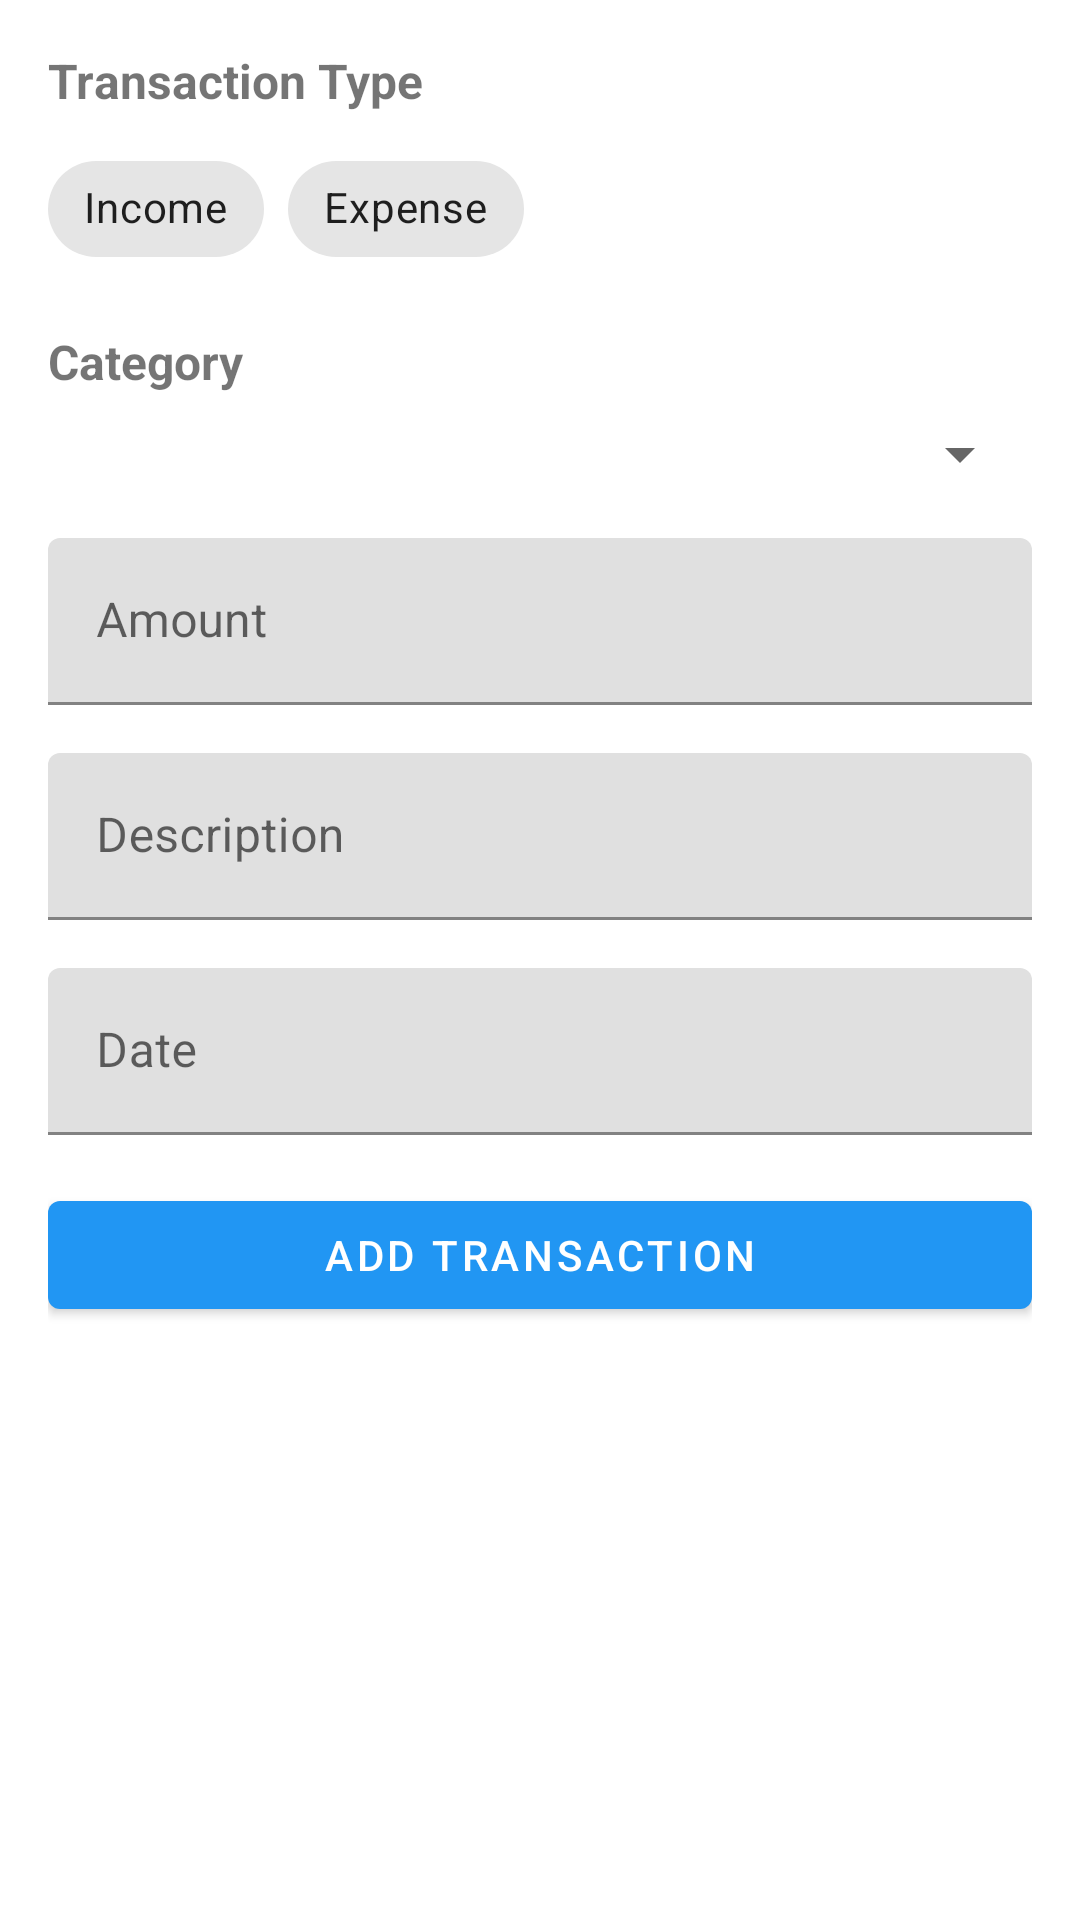

Reconstruct the res/layout file that produces this screen, plus the resources it refers to.
<!-- AndroidManifest.xml: application theme Theme.BudgetApp -->
<!-- res/layout/bottom_sheet_add_transaction.xml -->
<?xml version="1.0" encoding="utf-8"?>
<LinearLayout xmlns:android="http://schemas.android.com/apk/res/android"
    xmlns:app="http://schemas.android.com/apk/res-auto"
    android:layout_width="match_parent"
    android:layout_height="wrap_content"
    android:orientation="vertical"
    android:padding="16dp">

    <TextView
        android:layout_width="wrap_content"
        android:layout_height="wrap_content"
        android:text="Transaction Type"
        android:textSize="16sp"
        android:textStyle="bold"
        android:layout_marginBottom="8dp"/>

    <com.google.android.material.chip.ChipGroup
        android:id="@+id/transactionTypeChipGroup"
        android:layout_width="match_parent"
        android:layout_height="wrap_content"
        app:singleSelection="true"
        android:layout_marginBottom="16dp">

        <com.google.android.material.chip.Chip
            android:id="@+id/chipIncome"
            android:layout_width="wrap_content"
            android:layout_height="wrap_content"
            android:text="Income"
            app:chipIcon="@drawable/ic_income"
            app:chipIconTint="@color/success_green"
            style="@style/Widget.MaterialComponents.Chip.Choice"/>

        <com.google.android.material.chip.Chip
            android:id="@+id/chipExpense"
            android:layout_width="wrap_content"
            android:layout_height="wrap_content"
            android:text="Expense"
            app:chipIcon="@drawable/ic_expense"
            app:chipIconTint="@color/error_red"
            style="@style/Widget.MaterialComponents.Chip.Choice"/>

    </com.google.android.material.chip.ChipGroup>

    <TextView
        android:id="@+id/tvCategoryTitle"
        android:layout_width="wrap_content"
        android:layout_height="wrap_content"
        android:text="Category"
        android:textSize="16sp"
        android:textStyle="bold"
        android:layout_marginBottom="8dp"/>

    <Spinner
        android:id="@+id/spinnerCategory"
        android:layout_width="match_parent"
        android:layout_height="wrap_content"
        android:layout_marginBottom="16dp"/>

    <com.google.android.material.textfield.TextInputLayout
        android:layout_width="match_parent"
        android:layout_height="wrap_content"
        android:layout_marginBottom="16dp"
        android:hint="Amount">

        <com.google.android.material.textfield.TextInputEditText
            android:id="@+id/etAmount"
            android:layout_width="match_parent"
            android:layout_height="wrap_content"
            android:inputType="numberDecimal"/>

    </com.google.android.material.textfield.TextInputLayout>

    <com.google.android.material.textfield.TextInputLayout
        android:layout_width="match_parent"
        android:layout_height="wrap_content"
        android:layout_marginBottom="16dp"
        android:hint="Description">

        <com.google.android.material.textfield.TextInputEditText
            android:id="@+id/etDescription"
            android:layout_width="match_parent"
            android:layout_height="wrap_content"
            android:inputType="text"/>

    </com.google.android.material.textfield.TextInputLayout>

    <com.google.android.material.textfield.TextInputLayout
        android:layout_width="match_parent"
        android:layout_height="wrap_content"
        android:layout_marginBottom="16dp"
        android:hint="Date">

        <com.google.android.material.textfield.TextInputEditText
            android:id="@+id/etDate"
            android:layout_width="match_parent"
            android:layout_height="wrap_content"
            android:focusable="false"
            android:clickable="true"/>

    </com.google.android.material.textfield.TextInputLayout>

    <com.google.android.material.button.MaterialButton
        android:id="@+id/btnAddTransaction"
        android:layout_width="match_parent"
        android:layout_height="wrap_content"
        android:text="Add Transaction"/>

</LinearLayout>
<!-- resources referenced by this layout -->
<resources>
  <color name="error_red">#F44336</color>
  <color name="success_green">#4CAF50</color>
  <!-- drawable ic_expense (drawable) -->
  <?xml version="1.0" encoding="utf-8"?>
  <vector xmlns:android="http://schemas.android.com/apk/res/android"
      android:width="24dp"
      android:height="24dp"
      android:viewportWidth="24"
      android:viewportHeight="24">
      <path
          android:fillColor="#FFFFFF"
          android:pathData="M12,2C6.48,2 2,6.48 2,12s4.48,10 10,10 10,-4.48 10,-10S17.52,2 12,2zM17,13L7,13v-2h10v2z" />
  </vector>
  <style name="Theme.BudgetApp" parent="Theme.MaterialComponents.DayNight.DarkActionBar">
          
          <item name="colorPrimary">@color/primary</item>
          <item name="colorPrimaryVariant">@color/primary_dark</item>
          <item name="colorOnPrimary">@color/white</item>
          
          <item name="colorSecondary">@color/secondary</item>
          <item name="colorSecondaryVariant">@color/secondary_dark</item>
          <item name="colorOnSecondary">@color/black</item>
          
          <item name="android:statusBarColor">?attr/colorPrimaryVariant</item>
      </style>
  <color name="primary">#2196F3</color>
  <color name="primary_dark">#1976D2</color>
  <color name="white">#FFFFFFFF</color>
  <color name="secondary">#FFC107</color>
  <color name="secondary_dark">#FFA000</color>
  <color name="black">#FF000000</color>
</resources>
